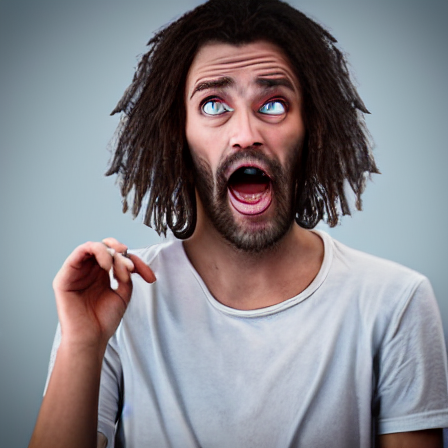
Generation parameters embedded in this image by AUTOMATIC1111 Stable Diffusion web UI or a fork of it (Forge, ...) (PNG 'parameters' text chunk):
surprised person looking at camera photorealistic
Steps: 20, Sampler: DPM++ 2M, Schedule type: Karras, CFG scale: 7, Seed: 3034557688, Size: 450x450, Model hash: cc6cb27103, Model: defaultmodels, Version: v1.10.1